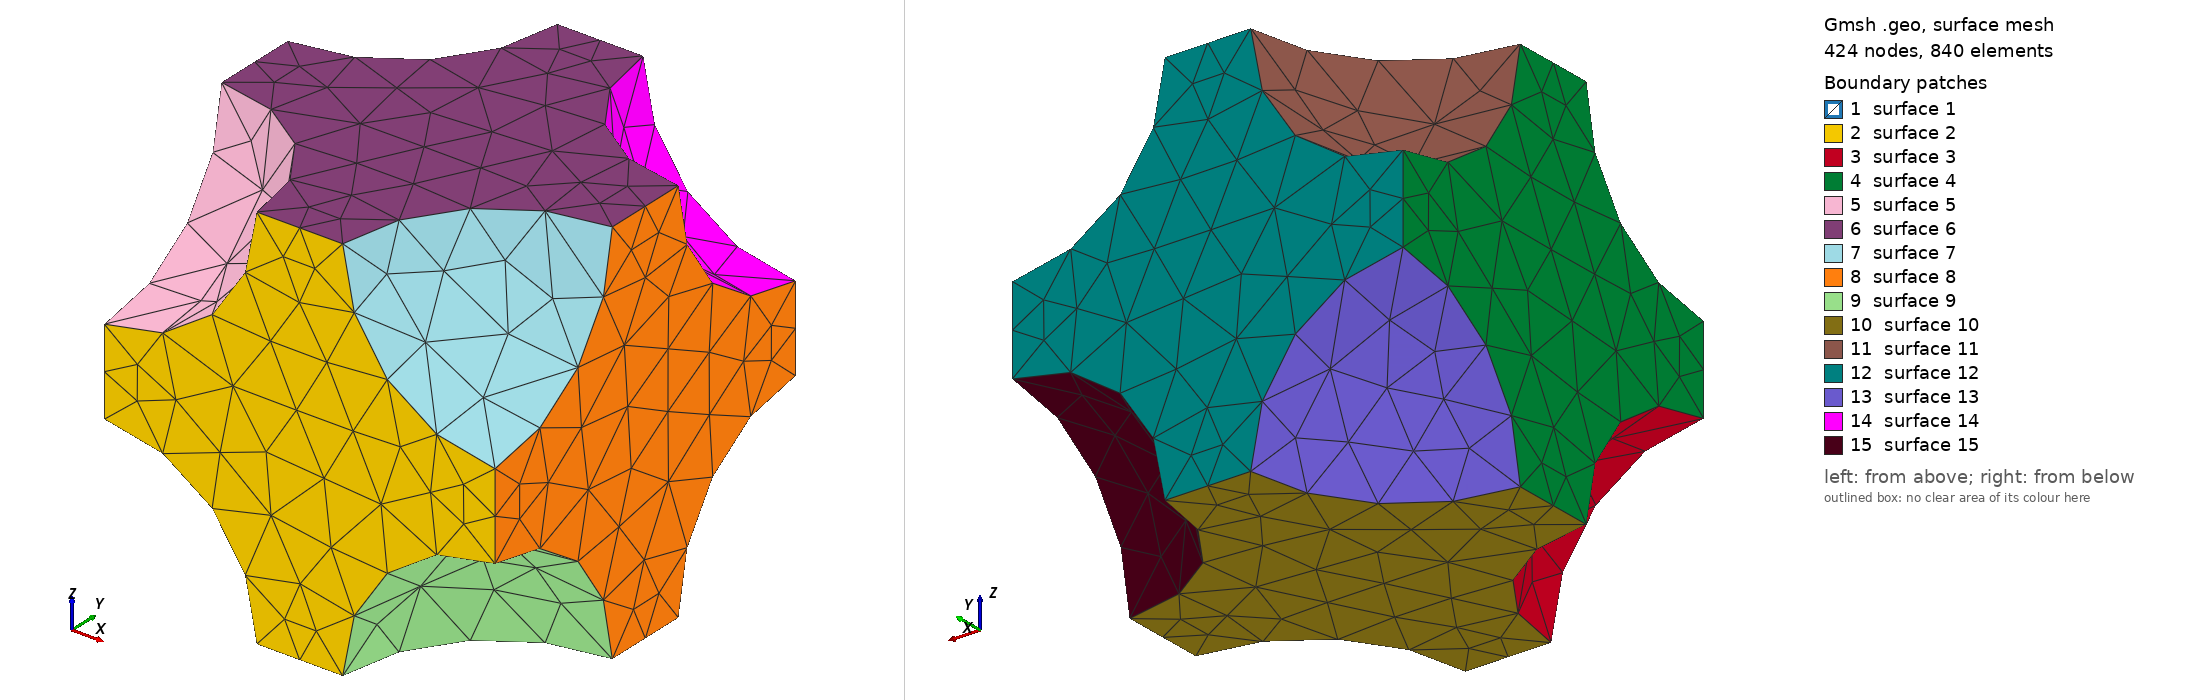

Gmsh geometry script, surface-meshed: 424 nodes, 840 surface elements. Boundary patches (legend numbers): 1 surface 1, 2 surface 2, 3 surface 3, 4 surface 4, 5 surface 5, 6 surface 6, 7 surface 7, 8 surface 8, 9 surface 9, 10 surface 10, 11 surface 11, 12 surface 12, 13 surface 13, 14 surface 14, 15 surface 15. Left view from above one corner, right view from below the opposite corner. The script declares no physical surfaces, so the legend lists its geometric surfaces. The drawing asked Gmsh for element sizes between 1% and 20% of the model's largest extent; the script's own settings can give other sizes.

=== pores_3d.geo (drawn) ===
// Gmsh project created on Sat Jun 01 11:39:02 2024
SetFactory("OpenCASCADE");
//+
Point(1) = {0, 0, 0, 1.0};
//+
Point(2) = {0, 1, 0, 1.0};
//+
Point(3) = {1, 0, 0, 1.0};
//+
Point(4) = {1, 1, 0, 1.0};
//+
Point(5) = {0, 0, 1, 1.0};
//+
Point(6) = {0, 1, 1, 1.0};
//+
Point(7) = {1, 0, 1, 1.0};
//+
Point(8) = {1, 1, 1, 1.0};
//+
Line(1) = {6, 8};
//+
Line(2) = {8, 7};
//+
Line(3) = {7, 5};
//+
Line(4) = {5, 6};
//+
Line(5) = {8, 4};
//+
Line(6) = {4, 3};
//+
Line(7) = {3, 7};
//+
Line(8) = {6, 2};
//+
Line(9) = {2, 4};
//+
Line(10) = {5, 1};
//+
Line(11) = {1, 2};
//+
Line(12) = {1, 3};
//+
Sphere(1) = {0.5, 0.5, 0.5, 0.39, -Pi/2, Pi/2, 2*Pi};
//+
Sphere(2) = {0, 1, 0, 0.39, -Pi/2, Pi/2, 2*Pi};
//+
Sphere(3) = {0, 1, 1, 0.39, -Pi/2, Pi/2, 2*Pi};
//+
Sphere(4) = {1, 1, 0, 0.39, -Pi/2, Pi/2, 2*Pi};
//+
Sphere(5) = {1, 1, 1, 0.39, -Pi/2, Pi/2, 2*Pi};
//+
Sphere(6) = {0, 0, 0, 0.39, -Pi/2, Pi/2, 2*Pi};
//+
Sphere(7) = {0, 0, 1, 0.39, -Pi/2, Pi/2, 2*Pi};
//+
Sphere(8) = {1, 0, 0, 0.39, -Pi/2, Pi/2, 2*Pi};
//+
Sphere(9) = {1, 0, 1, 0.39, -Pi/2, Pi/2, 2*Pi};
//+
Curve Loop(10) = {3, 4, 1, 2};
//+
Plane Surface(10) = {10};
//+
Curve Loop(11) = {12, 7, 3, 10};
//+
Plane Surface(11) = {11};
//+
Curve Loop(12) = {11, 9, 6, -12};
//+
Plane Surface(12) = {12};
//+
Curve Loop(13) = {8, 9, -5, -1};
//+
Plane Surface(13) = {13};
//+
Curve Loop(14) = {11, -8, -4, 10};
//+
Plane Surface(14) = {14};
//+
Curve Loop(15) = {2, -7, -6, -5};
//+
Plane Surface(15) = {15};
//+
Surface Loop(10) = {11, 12, 14, 13, 15, 10};
//+
Volume(10) = {10};
//+
BooleanDifference{ Volume{10}; Delete; }{ Volume{7}; Volume{2}; Volume{3}; Volume{6}; Volume{8}; Volume{9}; Volume{4}; Volume{5}; Volume{1}; Delete; }
